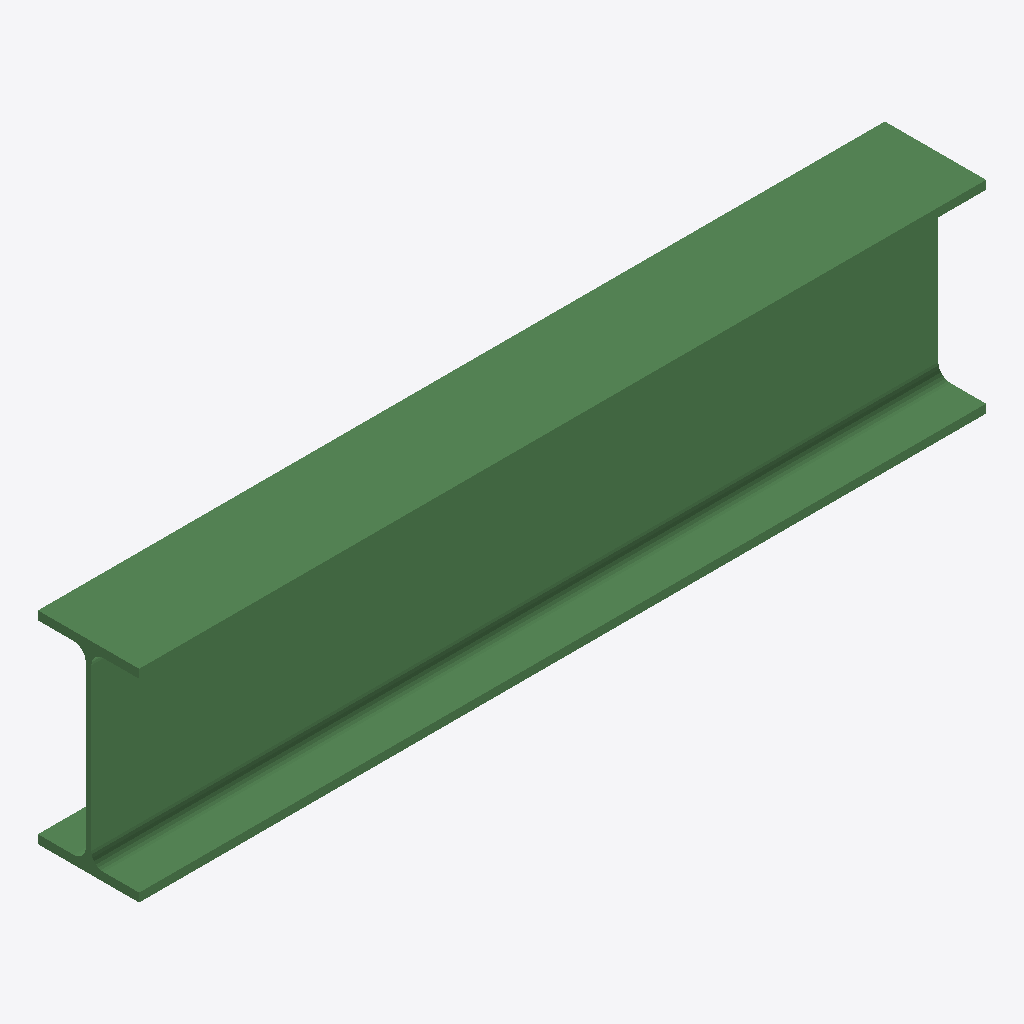
Isometric view of an IFC building model (IFC-SPF (STEP), schema IFC2X3, length unit millimetre), seen from the south-west, elements coloured by IFC class: 1 beam (green).
Extent 0.837 m × 0.100 m × 0.200 m (x, y, z). Storeys (1): Undefined at 0.00 m. Elements (1): 1 IfcBeam.

HEADER;
FILE_DESCRIPTION(('ViewDefinition[AISC_Steel_Detailing]','Option [BaseQuantities:Off]','Option [GridExport:On]','Option [Assemblies:Off]','Option [Bolts:On]','Option [Rebars:On]','Option [PourObjects:Off]','Option [Welds:On]','Option [SurfaceTreatments:On]','Option [LocationBy:0]','Option [ViewColors:Off]','Option [SectionedSpine:Off]','[2 more]'),'2;1');
FILE_NAME('b_810_Qty_4.ifc','2026-05-16T11:53:00',('GIOVANNIPC\\gcorrea'),('Structural Designer'),'IFC Database version: Work','Tekla Structures 2020 Service Pack 5, IFC Export','');
FILE_SCHEMA(('IFC2X3'));
ENDSEC;
DATA;
#37=IFCPROJECT('2G7ZFDNE16yBDU14FA92Me',#5,'Proyecto',$,$,$,$,(#11),#36);
#39=IFCSITE('2xvEzEinjBTea80yOTcujY',#5,'Obra',$,$,#38,$,$,.ELEMENT.,$,$,$,$,$);
#41=IFCBUILDING('1W2fwbjM15_xrKIAFDS86y',#5,'Undefined',$,$,#40,$,$,.ELEMENT.,$,$,$);
#43=IFCBUILDINGSTOREY('29hdEUCErFze9E_VIAceOd',#5,'Undefined',$,$,#42,$,$,.ELEMENT.,0.0);
#59=IFCBEAM('0g9iWHMOL5fe0jFwG1UKCp',#44,'BEAM','IPE200','IPE200',#47,#58,'ID2a26c811-5985-45a6-802d-3fa401794333');
ENDSEC;
